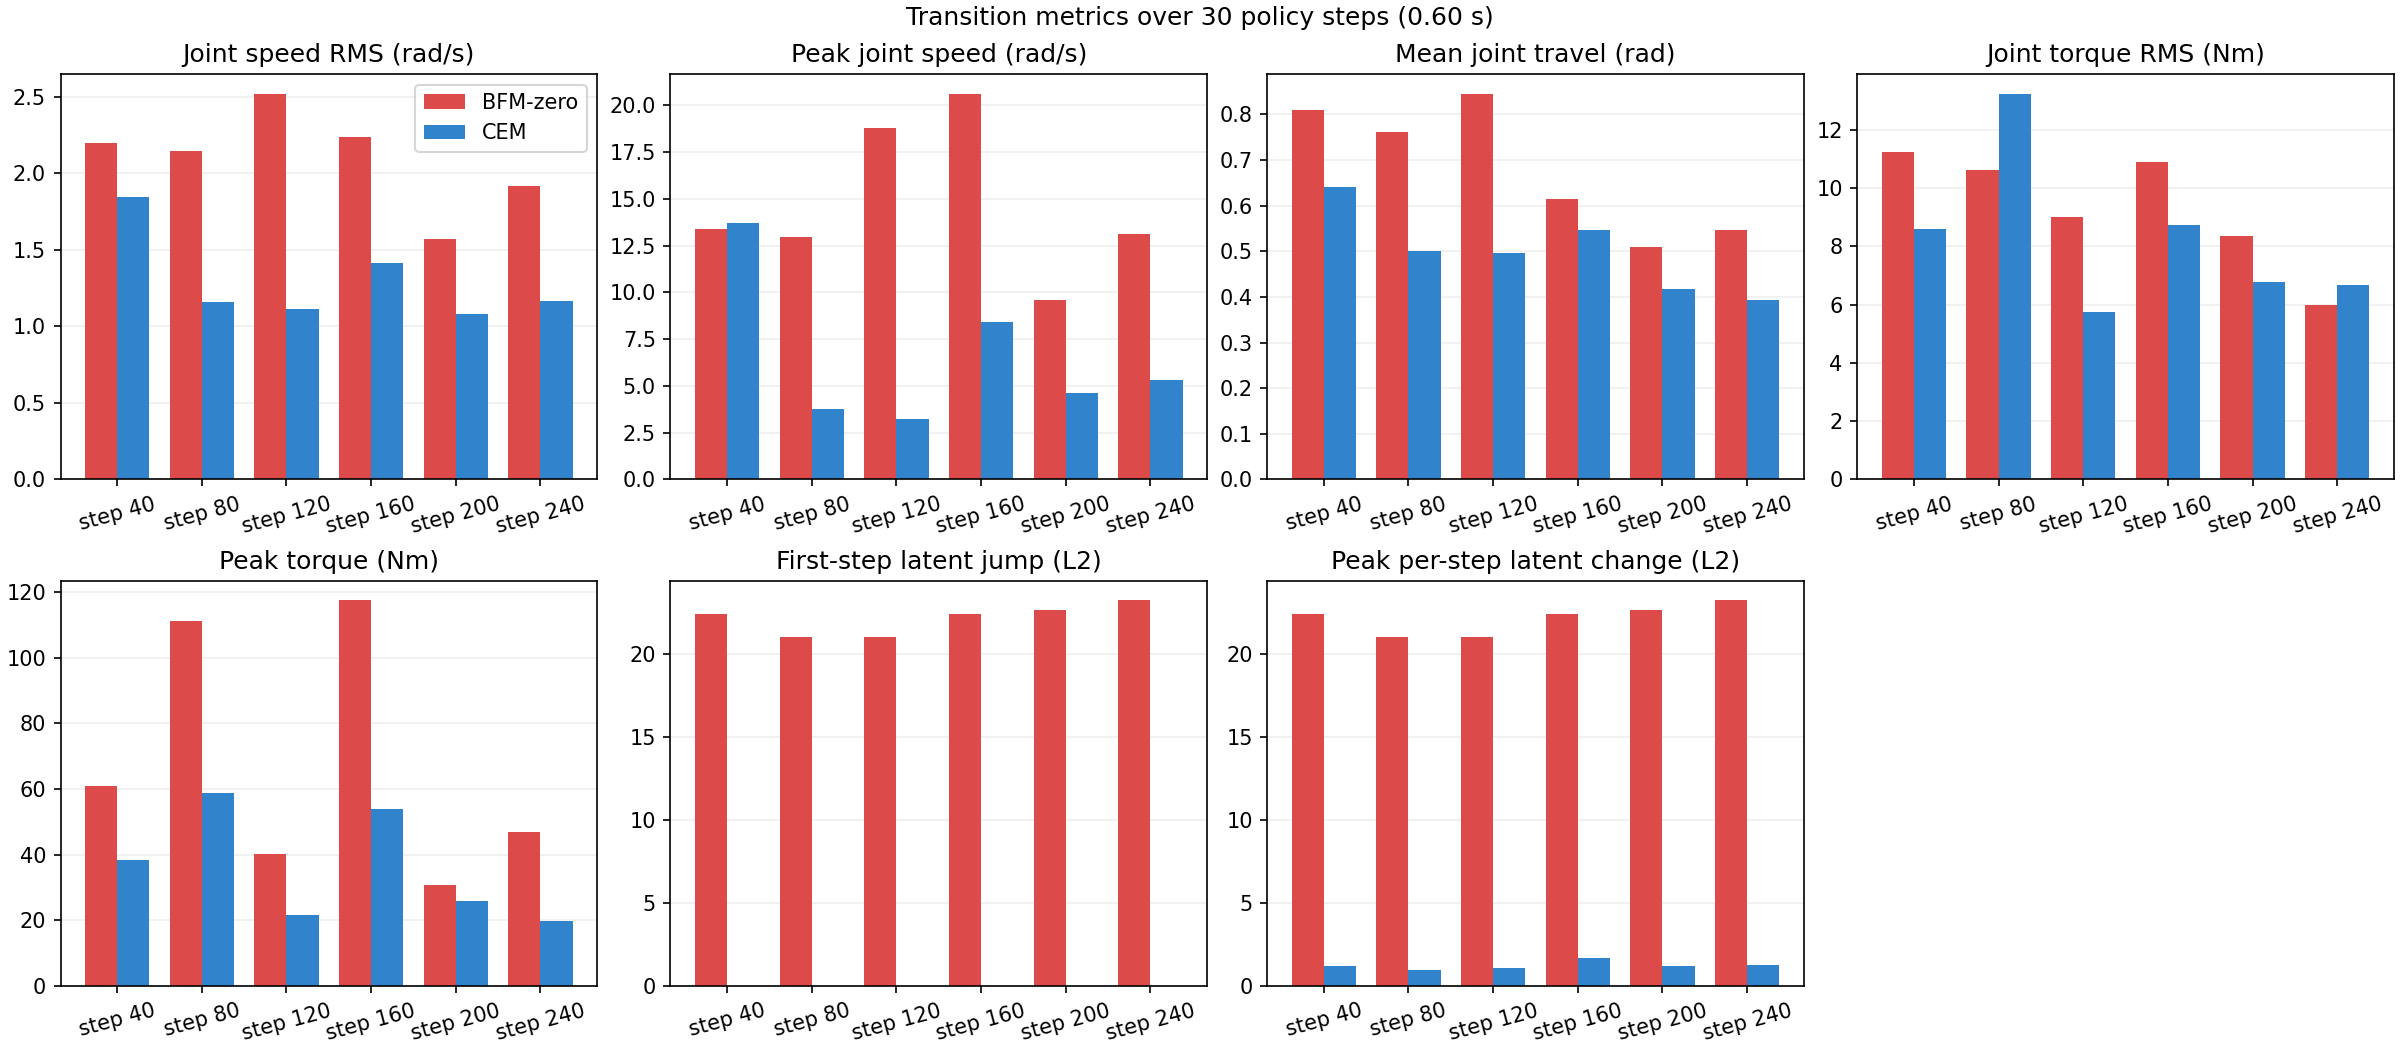

Data behind this chart, as committed beside it:
switch_step, from, to, mode, start_step, observed_steps, complete_window, rms_joint_speed_rad_s, peak_joint_speed_rad_s, mean_joint_travel_rad, rms_joint_torque_nm, mean_abs_joint_torque_nm, peak_abs_joint_torque_nm, first_step_z_jump_l2, peak_step_z_change_l2, mean_step_z_change_l2, latent_path_length_l2, last_valid_goal_joint_mae_rad, goal_joint_mae_rad
40, walk2_subject1_2588, dance1_subject2_1150, hard, 40, 30, True, 2.201, 13.4, 0.81, 11.25, 6.168, 61, 22.4, 22.4, 0.7467, 22.4, 0.1326, 0.1326
40, walk2_subject1_2588, dance1_subject2_1150, cem, 40, 30, True, 1.848, 13.71, 0.6402, 8.582, 4.835, 38.35, 0.0, 1.191, 0.8291, 24.87, 0.1604, 0.1604
80, dance1_subject2_1150, dance1_subject2_2877, hard, 80, 30, True, 2.149, 12.94, 0.7616, 10.63, 4.853, 111.1, 21.01, 21.01, 0.7004, 21.01, 0.1446, 0.1446
80, dance1_subject2_1150, dance1_subject2_2877, cem, 80, 30, True, 1.158, 3.754, 0.5002, 13.24, 6.872, 58.74, 0.0, 0.9604, 0.7641, 22.92, 0.136, 0.136
120, dance1_subject2_2877, dance1_subject2_1150, hard, 120, 30, True, 2.521, 18.76, 0.8459, 9.014, 4.813, 40.15, 21.01, 21.01, 0.7004, 21.01, 0.1147, 0.1147
120, dance1_subject2_2877, dance1_subject2_1150, cem, 120, 30, True, 1.112, 3.24, 0.4959, 5.73, 3.654, 21.72, 0.0, 1.067, 0.7662, 22.99, 0.1414, 0.1414
160, dance1_subject2_1150, walk2_subject1_2588, hard, 160, 30, True, 2.239, 20.62, 0.6158, 10.89, 4.685, 117.4, 22.4, 22.4, 0.7467, 22.4, 0.1067, 0.1067
160, dance1_subject2_1150, walk2_subject1_2588, cem, 160, 30, True, 1.412, 8.402, 0.5473, 8.729, 4.647, 53.9, 0.0, 1.678, 0.8315, 24.95, 0.1483, 0.1483
200, walk2_subject1_2588, dance1_subject3_505, hard, 200, 30, True, 1.57, 9.609, 0.5103, 8.359, 5.413, 30.74, 22.67, 22.67, 0.7558, 22.67, 0.1007, 0.1007
200, walk2_subject1_2588, dance1_subject3_505, cem, 200, 30, True, 1.083, 4.613, 0.4171, 6.79, 4.088, 25.82, 0.0, 1.218, 0.842, 25.26, 0.1744, 0.1744
240, dance1_subject3_505, dance2_subject4_700, hard, 240, 30, True, 1.918, 13.12, 0.5462, 5.974, 3.602, 46.78, 23.24, 23.24, 0.7745, 23.24, 0.1374, 0.1374
240, dance1_subject3_505, dance2_subject4_700, cem, 240, 30, True, 1.166, 5.319, 0.3922, 6.657, 4.221, 19.76, 0.0, 1.277, 0.8688, 26.06, 0.1799, 0.1799
